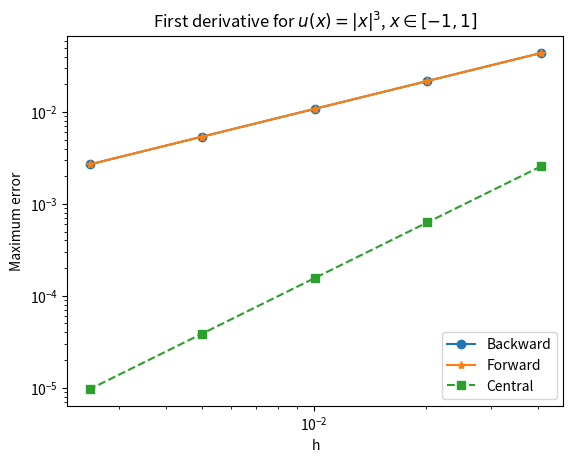

The matplotlib source for this figure:
"""
Convergence of finite difference approximation of first derivative when
function is in C^2 but not in C^3
"""
import numpy as np
import matplotlib.pyplot as plt

xmin, xmax = -1.0, 1.0

def fun(x):
    return x + np.exp(-np.abs(x)**3)
    
def dfun(x):
    return 1.0 - 3.0 * np.exp(-np.abs(x)**3) * x**2 * np.sign(x)

npt = [50,100,200,400,800]
errb = []; errf = []; errc = []; hh=[]
for n in npt:
    x = np.linspace(xmin,xmax,n)
    h = (xmax - xmin)/(n-1); hh.append(h)
    f = fun(x)
    # backward difference
    dfb = (f[1:-1] - f[0:-2])/h
    # forward difference
    dff = (f[2:] - f[1:-1])/h
    # central difference
    dfc = (f[2:] - f[0:-2])/(2*h)
    # exact derivative
    dfe= dfun(x[1:-1])
    # errors
    #plt.semilogy(x[1:-1], np.abs(dfe-dfc),'-o')
    errb.append(np.abs(dfe - dfb).max())
    errf.append(np.abs(dfe - dff).max())
    errc.append(np.abs(dfe - dfc).max())
    
plt.loglog(hh,errb,'o-',hh,errf,'*-',hh,errc,'s--')
plt.xlabel('h')
plt.ylabel('Maximum error')
plt.legend(('Backward','Forward','Central'),loc='lower right')
plt.title('First derivative for $u(x)=|x|^3$, $x\in[-1,1]$')
plt.show()
